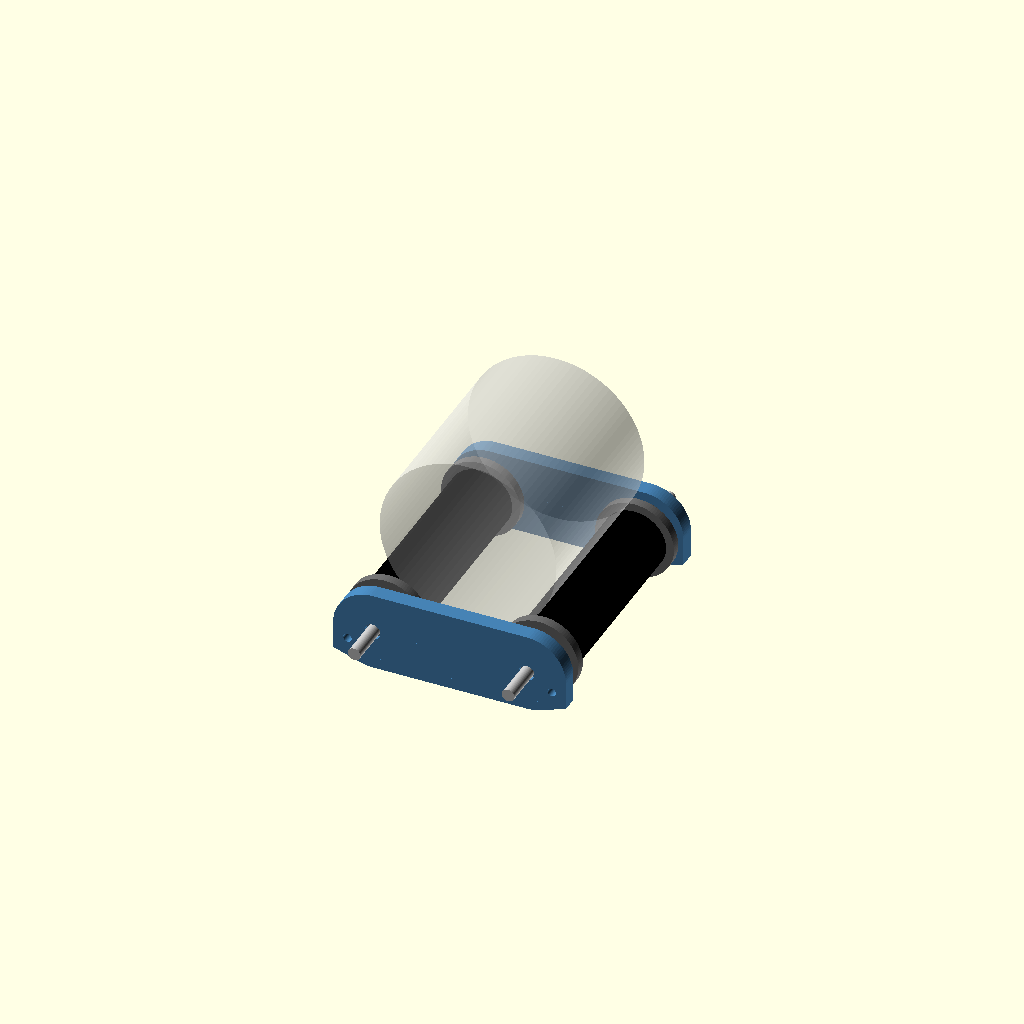
Cell 1: rendered with the file's own defaults.
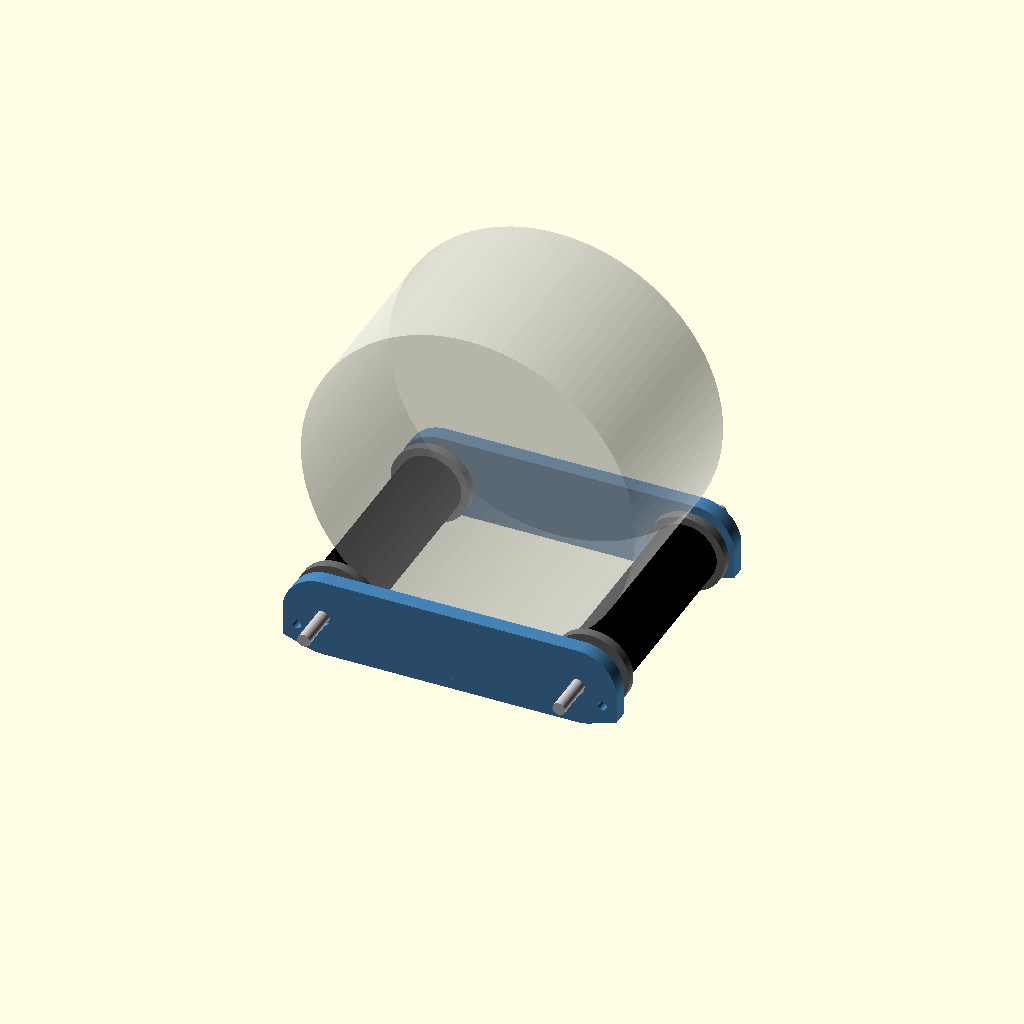
Cell 2: BARREL_ID = 200 (everything else at default).
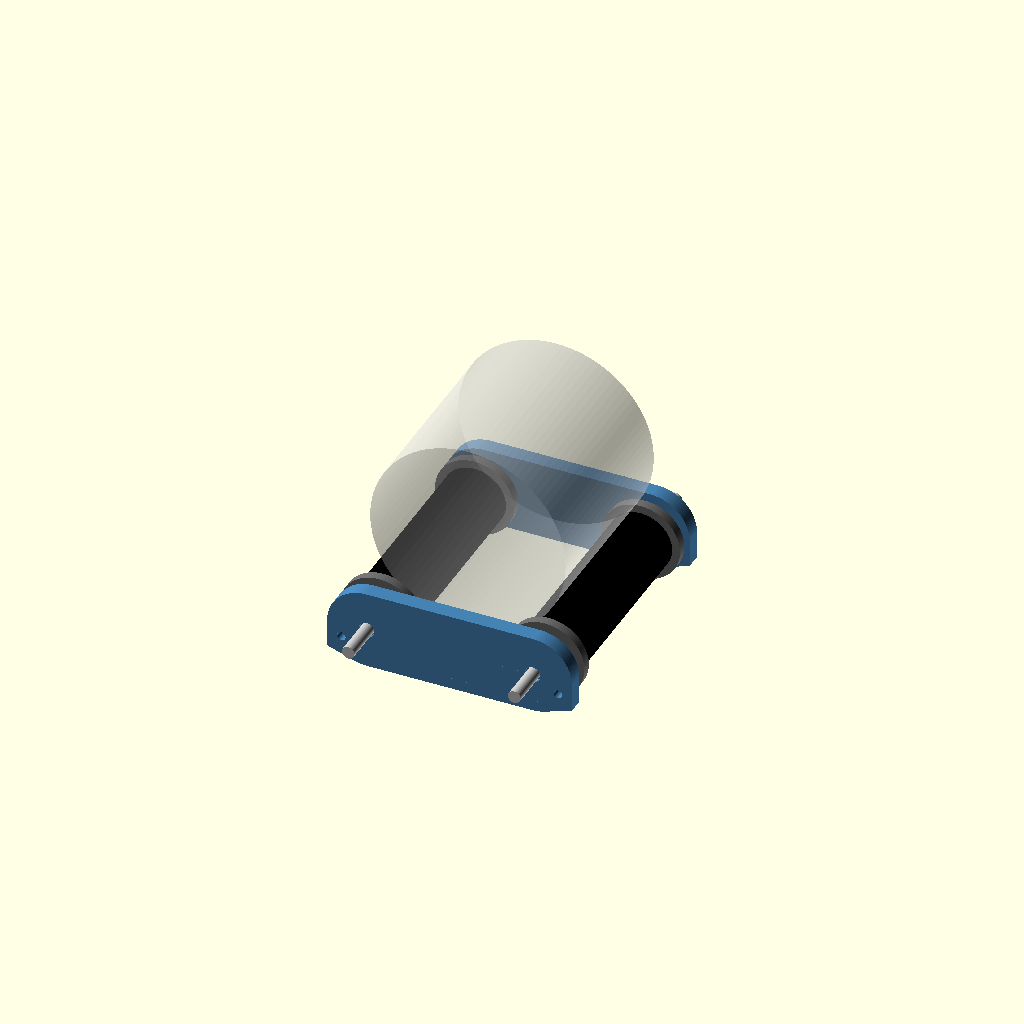
Cell 3: BARREL_WALL = 12 (everything else at default).
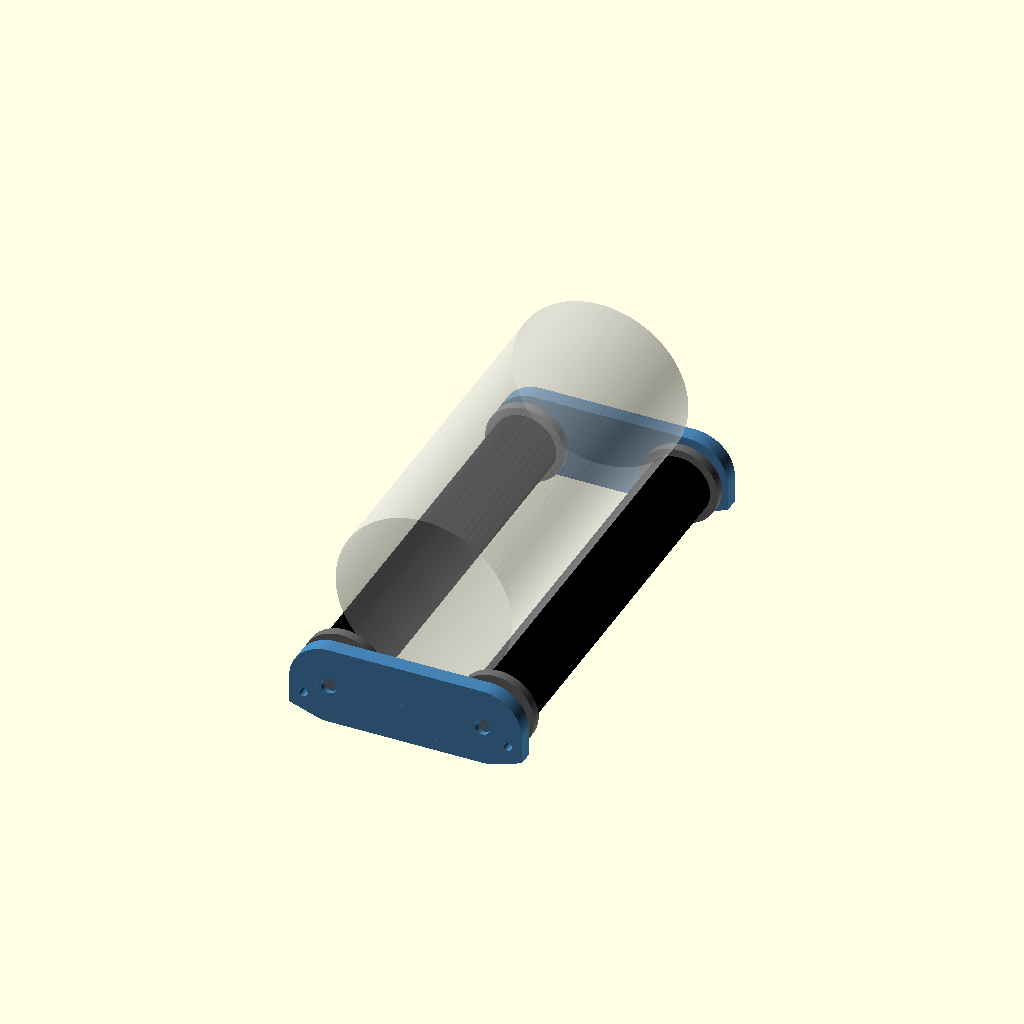
Cell 4: the same model with BARREL_LEN = 240.
All cells are drawn from one camera (rotation 55°, 0°, 25°, orthographic, colour scheme Cornfield), so only the parameter changes between them.
OpenSCAD source file projects/rock-tumbler/cad/tumbler.scad:
// ===========================================================================
// tumbler.scad -- Parametric stepper-driven rock tumbler
//
// WHAT THIS IS
//   A two-roller rotary tumbler. A barrel sits in the vee between two parallel
//   rollers; one roller is driven, and friction carries the barrel round.
//   Every printed part is generated from the parameter block below, so
//   changing the barrel diameter re-cuts the end plates automatically.
//
// WHAT YOU SUPPLY (not printed)
//   - 2 x 8 mm smooth steel rod, ROD_LEN long (roller shafts)
//   - 4 x 608-2RS sealed skate bearings (22 OD x 8 ID x 7)
//   - 1 x NEMA 17 stepper
//   - GT2 belt + two 20T pulleys (or a 5-to-8 mm flexible coupler for direct drive)
//   - a barrel: see the README. Do not print the barrel.
//
// PRINT NOTES -- these matter more than usual
//   * End plates and roller hubs: PETG or ASA, NOT PLA. A stepper run
//     continuously sits at 60-80 C, and PLA's glass transition is ~60 C.
//     A PLA motor mount will sag over a six-week polish run. This is the
//     single most common way a printed tumbler quietly destroys itself.
//   * Tyres and barrel liner: TPU (95A). TPU is exceptionally abrasion
//     resistant and it is what makes the machine quiet.
//   * 4 perimeters, 30%+ infill. This thing vibrates for weeks at a time.
//
// RENDER ONE PART
//   openscad -D 'PART="roller_hub"' -o roller_hub.stl tumbler.scad
//   PART values: "roller_hub" "tyre" "end_plate" "motor_mount"
//                "hex_liner" "lifter_liner" "assembly" "section"
// ===========================================================================

// --- PART SELECTOR ---------------------------------------------------------
PART = "assembly";          // overridden on the command line with -D

// --- BARREL ----------------------------------------------------------------
BARREL_ID      = 100;       // inside diameter, mm -- sets the tumbling speed
BARREL_WALL    = 6;         // wall thickness, mm
BARREL_LEN     = 120;       // length of the barrel body, mm

// --- ROLLERS ---------------------------------------------------------------
// The roller diameter is your gearbox. Bigger roller = slower motor and more
// torque demand; smaller roller = faster motor and less torque. 40 mm puts a
// NEMA 17 at ~170 rpm, comfortably inside its flat torque region.
ROLLER_OD      = 40;        // outside diameter INCLUDING the tyre, mm
TYRE_T         = 3;         // TPU tyre wall thickness, mm
ROD_D          = 8;         // shaft diameter, mm
ROD_LEN        = 220;       // shaft length, mm
FLANGE_H       = 6;         // height of the axial retaining flanges, mm
CONTACT_ANGLE  = 40;        // cradle half-angle from bottom dead centre, deg

// --- BEARINGS (608-2RS) ----------------------------------------------------
BRG_OD         = 22;
BRG_W          = 7;
BRG_POCKET_FIT = 0.15;      // radial clearance so the bearing presses in snug

// --- END PLATES ------------------------------------------------------------
PLATE_T        = 10;        // thickness, mm
PLATE_MARGIN   = 14;        // material around each bearing pocket, mm
FOOT_W         = 18;        // width of the base foot, mm
BASE_HOLE_D    = 5.4;       // clearance for M5 into the baseboard

// --- MOTOR (NEMA 17) -------------------------------------------------------
NEMA_FACE      = 42.3;
NEMA_BOLT      = 31;        // bolt-circle square spacing, mm
NEMA_BOSS_D    = 23;        // clearance for the locating boss, mm
NEMA_SCREW_D   = 3.4;       // M3 clearance

// --- BARREL LINER ----------------------------------------------------------
LINER_FACETS   = 6;         // hexagonal lift is the classic; 6 or 8
LINER_T        = 4;         // TPU liner thickness at the flats, mm

// Thickness of a rubber sheet fitted between the barrel wall and the printed
// liner, in mm. Set to 0 for a printed liner alone. When non-zero, both liner
// modules shrink to suit, so the printed sleeve's own springiness clamps the
// rubber against the barrel wall and NO ADHESIVE IS NEEDED. Measure your
// actual sheet: mudflap is usually 5-6 mm, a split motorcycle inner tube 2-3.
RUBBER_T       = 0;

// Lifter-bar liner (the alternative to the hexagon -- see lifter_liner below).
LIFTER_N       = 6;         // number of bars around the bore
LIFTER_H       = 6;         // how far each bar protrudes inward, mm
LIFTER_W       = 9;         // bar width at its base, mm
LIFTER_TIP     = 4;         // bar width at its tip, mm (< LIFTER_W = tapered)

$fn = 96;

// --- DERIVED GEOMETRY ------------------------------------------------------
// Barrel rests in the vee. With contact points at CONTACT_ANGLE either side of
// bottom dead centre, the barrel-centre-to-roller-centre line has length
// (R_barrel + R_roller) and makes that angle with vertical. Hence:
BARREL_OD     = BARREL_ID + 2 * BARREL_WALL;
SUM_R         = (BARREL_OD + ROLLER_OD) / 2;
ROLLER_SPACE  = 2 * SUM_R * sin(CONTACT_ANGLE);   // shaft centre-to-centre, mm
RIDE_HEIGHT   = SUM_R * cos(CONTACT_ANGLE);       // barrel axis above shaft axes
HUB_OD        = ROLLER_OD - 2 * TYRE_T;
PLATE_W       = ROLLER_SPACE + BRG_OD + 2 * PLATE_MARGIN;
PLATE_H       = BRG_OD / 2 + PLATE_MARGIN + FOOT_W;
AXIS_Z        = FOOT_W;                            // shaft axis height above the foot

// Echo the build sheet to the console every time the file is opened, so the
// numbers you need at the bench are never more than one render away.
echo(str("barrel OD = ", BARREL_OD, " mm"));
echo(str("roller shaft spacing = ", ROLLER_SPACE, " mm"));
echo(str("barrel ride height above shafts = ", RIDE_HEIGHT, " mm"));
echo(str("plate = ", PLATE_W, " x ", PLATE_H, " x ", PLATE_T, " mm"));
if (RUBBER_T > 0)
    echo(str("rubber sheet: cut ", 3.14159 * (BARREL_ID - 2 * RUBBER_T), " x ",
             BARREL_LEN - 6, " mm (circumference at the mid-thickness, ",
             "plus ~10 mm overlap)"));

// ===========================================================================
// MODULE: roller_hub
//   The printed core of a roller. Bores 8 mm for the shaft, carries a recessed
//   band for the TPU tyre, and ends in two flanges that cage the barrel so it
//   cannot walk off the end of the machine.
//   Inputs:  none (uses globals). Output: one printable solid, axis along Z.
//   Print:   PETG/ASA, on end, no supports.
// ===========================================================================
module roller_hub() {
    tyre_band = BARREL_LEN + 4;          // tyre slightly longer than the barrel
    total_h   = tyre_band + 2 * FLANGE_H;
    difference() {
        union() {
            // Tyre seat: sunk by TYRE_T so the tyre finishes flush at ROLLER_OD.
            translate([0, 0, FLANGE_H]) cylinder(d = HUB_OD, h = tyre_band);
            // Retaining flanges, proud of the tyre, that trap the barrel axially.
            cylinder(d = ROLLER_OD + 10, h = FLANGE_H);
            translate([0, 0, total_h - FLANGE_H])
                cylinder(d = ROLLER_OD + 10, h = FLANGE_H);
        }
        // Shaft bore, with a touch of clearance for a printed fit.
        translate([0, 0, -1]) cylinder(d = ROD_D + 0.25, h = total_h + 2);
        // Two M3 grub screws at 90 degrees lock the hub to the shaft.
        for (z = [FLANGE_H + 8, total_h - FLANGE_H - 8])
            for (a = [0, 90])
                rotate([0, 0, a])
                    translate([0, 0, z]) rotate([0, 90, 0])
                        cylinder(d = 2.9, h = ROLLER_OD, center = true);
    }
}

// ===========================================================================
// MODULE: tyre
//   A TPU sleeve that slips over the hub's tyre seat. This is the part that
//   actually grips the barrel, absorbs vibration and keeps the machine quiet.
//   Print it slightly undersize on the bore so it stretches on and stays put.
//   Inputs:  none (uses globals). Output: one ring, axis along Z.
//   Print:   TPU 95A, 100% infill (it is thin), no supports.
// ===========================================================================
module tyre() {
    band = BARREL_LEN + 4;
    difference() {
        cylinder(d = ROLLER_OD, h = band);
        // -0.4 mm interference: TPU stretches, and an interference fit means
        // the tyre cannot creep round the hub under load.
        translate([0, 0, -1]) cylinder(d = HUB_OD - 0.4, h = band + 2);
    }
}

// ===========================================================================
// MODULE: bearing_pocket
//   A blind pocket for a 608 bearing plus the through-hole for the shaft.
//   Inputs:  none (uses globals). Output: a negative solid, to be differenced.
// ===========================================================================
module bearing_pocket() {
    // Bearing seat, open toward -Z (the inside face of the plate).
    translate([0, 0, -0.01])
        cylinder(d = BRG_OD + 2 * BRG_POCKET_FIT, h = BRG_W + 0.01);
    // Shaft clearance all the way through.
    translate([0, 0, -1]) cylinder(d = ROD_D + 2, h = PLATE_T + 2);
}

// ===========================================================================
// MODULE: end_plate
//   One of the two plates that hold the roller shafts at the spacing computed
//   from the barrel and roller diameters. Sits flat on the print bed.
//   Inputs:  none (uses globals). Output: one printable solid.
//   Print:   PETG/ASA, flat, 4 perimeters. Two required.
// ===========================================================================
module end_plate() {
    difference() {
        union() {
            // Main body: a rounded slab spanning both bearings.
            hull() {
                for (x = [-ROLLER_SPACE / 2, ROLLER_SPACE / 2])
                    translate([x, AXIS_Z, 0])
                        cylinder(d = BRG_OD + 2 * PLATE_MARGIN, h = PLATE_T);
                translate([-PLATE_W / 2, 0, 0]) cube([PLATE_W, 1, PLATE_T]);
            }
            // Foot: gives the plate a bolt-down flange onto the baseboard.
            translate([-PLATE_W / 2, 0, 0]) cube([PLATE_W, FOOT_W, PLATE_T]);
        }
        // Bearing pockets at the computed spacing.
        for (x = [-ROLLER_SPACE / 2, ROLLER_SPACE / 2])
            translate([x, AXIS_Z, 0]) bearing_pocket();
        // Baseboard fixing holes, outboard of the bearings.
        for (x = [-PLATE_W / 2 + 9, PLATE_W / 2 - 9])
            translate([x, FOOT_W / 2, -1]) cylinder(d = BASE_HOLE_D, h = PLATE_T + 2);
    }
}

// ===========================================================================
// MODULE: motor_mount
//   A NEMA 17 face plate with slotted holes, so belt tension is set by sliding
//   the motor rather than by reprinting the bracket.
//
//   IMPORTANT: mount the motor OUTBOARD of the end plate and below the barrel
//   line, but never directly under the drip zone. Wet silicon carbide slurry
//   in a stepper's bearings ends the stepper.
//   Inputs:  none (uses globals). Output: one printable solid.
//   Print:   PETG or ASA ONLY. This part gets hot. See header.
// ===========================================================================
module motor_mount() {
    w = NEMA_FACE + 16;
    h = NEMA_FACE + 26;
    t = 6;
    difference() {
        cube([w, h, t], center = false);
        // Central clearance for the motor boss and shaft.
        translate([w / 2, h - NEMA_FACE / 2 - 8, -1])
            cylinder(d = NEMA_BOSS_D, h = t + 2);
        // Four M3 slots, elongated along Y for belt tensioning.
        for (dx = [-NEMA_BOLT / 2, NEMA_BOLT / 2])
            for (dy = [-NEMA_BOLT / 2, NEMA_BOLT / 2])
                hull()
                    for (s = [0, 7])
                        translate([w / 2 + dx, h - NEMA_FACE / 2 - 8 + dy - s, -1])
                            cylinder(d = NEMA_SCREW_D, h = t + 2);
        // Two M5 holes fixing the bracket to the baseboard.
        for (dx = [-w / 4, w / 4])
            translate([w / 2 + dx, 9, -1]) cylinder(d = BASE_HOLE_D, h = t + 2);
    }
}

// ===========================================================================
// MODULE: hex_liner
//   A flexible hexagonal sleeve that press-fits inside a round barrel.
//
//   This is the part that earns the 3D printer its keep. Commercial tumbler
//   barrels are rubber-lined and hexagonal for two reasons: the rubber damps
//   the noise and cushions the stone, and the flats LIFT the load so it
//   cascades instead of sliding as a lump against a smooth wall. A plain PVC
//   pipe tumbles badly; the same pipe with this liner tumbles like a Thumler's.
//
//   Inputs:  none (uses globals). Output: a hollow faceted sleeve, axis on Z.
//   Print:   TPU 95A, 3 perimeters, no supports. Roll it to insert.
// ===========================================================================
module hex_liner() {
    // Circumscribed radius so the hex corners touch the barrel bore, less any
    // rubber sheet fitted behind it.
    r_out = BARREL_ID / 2 - 0.5 - RUBBER_T;
    r_in  = r_out - LINER_T;
    difference() {
        cylinder(r = r_out, h = BARREL_LEN - 6, $fn = LINER_FACETS);
        translate([0, 0, -1])
            cylinder(r = r_in, h = BARREL_LEN - 4, $fn = LINER_FACETS);
    }
}

// ===========================================================================
// MODULE: lifter_bar
//   Cross-section of one lifter, extruded along the barrel axis. The base sits
//   on the liner's inner wall and the bar protrudes toward the axis.
//
//   SYMMETRY IS NOT OPTIONAL HERE. Commercial barrels use an asymmetric scoop
//   profile, which lifts beautifully -- in one direction. They can afford that
//   because they only ever turn one way. This machine reverses every six hours
//   to stop the load packing into a channel, so an asymmetric bar would spend
//   half its life dragging backwards through the charge. Symmetric trapezoid
//   it is: slightly worse at lifting than a scoop, identical in both directions.
//
//   Inputs:  h (number) -- extrusion length along the barrel axis, mm.
//   Returns: a solid positioned with its base at the origin, growing in -X.
// ===========================================================================
module lifter_bar(h) {
    linear_extrude(height = h)
        polygon([[0,           -LIFTER_W / 2],
                 [0,            LIFTER_W / 2],
                 [-LIFTER_H,    LIFTER_TIP / 2],
                 [-LIFTER_H,   -LIFTER_TIP / 2]]);
}

// ===========================================================================
// MODULE: lifter_liner
//   A round TPU sleeve carrying discrete lifter bars -- the mineral-processing
//   answer to the same problem the hexagon solves, and the one commercial
//   barrels actually use.
//
//   WHY BARS RATHER THAN FLATS. Both exist to stop the charge sliding as a
//   lump against a smooth shell. For a 100 mm barrel they deliver a similar
//   amount of lift -- a hex varies the inner radius by about 6.1 mm, a 6 mm
//   bar by 6.0 mm -- but they deliver it completely differently. The hexagon
//   spreads its lift gradually around each flat; a bar presents a discrete
//   step that catches the charge and carries it to a definite release point.
//   Tumbling mills have used lifter bars for a century for exactly this
//   reason: positive engagement, and no reliance on shell friction.
//
//   Print in TPU and bond it to a rubber sheet liner if you want both the
//   geometry and the damping -- see the README.
//
//   Inputs:  none (uses globals). Output: a hollow sleeve, axis on Z.
//   Print:   TPU 95A, 3 perimeters, no supports. Roll it to insert.
// ===========================================================================
module lifter_liner() {
    r_out = BARREL_ID / 2 - 0.5 - RUBBER_T;   // sits against rubber, or the bore
    r_in  = r_out - LINER_T;
    h     = BARREL_LEN - 6;
    union() {
        difference() {
            cylinder(r = r_out, h = h);
            translate([0, 0, -1]) cylinder(r = r_in, h = h + 2);
        }
        for (i = [0 : LIFTER_N - 1])
            rotate([0, 0, i * 360 / LIFTER_N])
                translate([r_in, 0, 0]) lifter_bar(h);
    }
}

// ===========================================================================
// MODULE: assembly
//   Non-printable visualisation: confirms at a glance that the barrel actually
//   sits in the vee at the height the arithmetic promised, and that nothing
//   collides. Ghosted barrel in translucent grey.
//   Inputs:  none (uses globals). Output: a rendered scene.
// ===========================================================================
module assembly() {
    // Two end plates, facing each other across the barrel length.
    for (y = [-(BARREL_LEN / 2 + 20), BARREL_LEN / 2 + 20])
        translate([0, y, 0]) rotate([90, 0, 0])
            translate([0, 0, -PLATE_T / 2]) color("SteelBlue") end_plate();

    // Rollers, laid along Y at the computed spacing.
    // Position so the TYRE BAND is centred on the barrel, not the whole hub:
    // the hub begins with a flange, so the band starts FLANGE_H further along.
    for (x = [-ROLLER_SPACE / 2, ROLLER_SPACE / 2])
        translate([x, -(BARREL_LEN / 2 + 2 + FLANGE_H), AXIS_Z]) rotate([-90, 0, 0]) {
            color("DimGray") roller_hub();
            color("Black") translate([0, 0, FLANGE_H]) tyre();
        }

    // Shafts, running through both end plates.
    for (x = [-ROLLER_SPACE / 2, ROLLER_SPACE / 2])
        color("Silver")
            translate([x, -ROD_LEN / 2, AXIS_Z]) rotate([-90, 0, 0])
                cylinder(d = ROD_D, h = ROD_LEN);

    // Ghosted barrel, sitting where RIDE_HEIGHT says it should.
    color("Gainsboro", 0.35)
        translate([0, -BARREL_LEN / 2, AXIS_Z + RIDE_HEIGHT])
            rotate([-90, 0, 0]) cylinder(d = BARREL_OD, h = BARREL_LEN);
}

// ===========================================================================
// MODULE: section
//   The assembly cut in half across the barrel axis. Render this, not the
//   front elevation: from the front the near end plate occludes the rollers
//   and the barrel's lower half, so you cannot see the one thing worth
//   checking -- that the barrel really does sit in the vee at RIDE_HEIGHT,
//   touching both tyres and nothing else.
//   Inputs:  none. Output: a rendered scene, not printable.
// ===========================================================================
module section() {
    difference() {
        assembly();
        translate([-400, -800, -400]) cube([800, 800, 800]);   // keep y > 0
    }
}

// --- DISPATCH --------------------------------------------------------------
if      (PART == "roller_hub")  roller_hub();
else if (PART == "tyre")        tyre();
else if (PART == "end_plate")   end_plate();
else if (PART == "motor_mount") motor_mount();
else if (PART == "hex_liner")   hex_liner();
else if (PART == "lifter_liner") lifter_liner();
else if (PART == "section")     section();
else                            assembly();
Customizer parameters (derived from the source; name, type, default, range or options):
PART: string, default "assembly"
BARREL_ID: number, default 100
BARREL_WALL: number, default 6
BARREL_LEN: number, default 120
ROLLER_OD: number, default 40
TYRE_T: number, default 3
ROD_D: number, default 8
ROD_LEN: number, default 220
FLANGE_H: number, default 6
CONTACT_ANGLE: number, default 40
BRG_OD: number, default 22
BRG_W: number, default 7
BRG_POCKET_FIT: number, default 0.15
PLATE_T: number, default 10
PLATE_MARGIN: number, default 14
FOOT_W: number, default 18
BASE_HOLE_D: number, default 5.4
NEMA_FACE: number, default 42.3
NEMA_BOLT: number, default 31
NEMA_BOSS_D: number, default 23
NEMA_SCREW_D: number, default 3.4
LINER_FACETS: number, default 6
LINER_T: number, default 4
RUBBER_T: number, default 0
LIFTER_N: number, default 6
LIFTER_H: number, default 6
LIFTER_W: number, default 9
LIFTER_TIP: number, default 4
